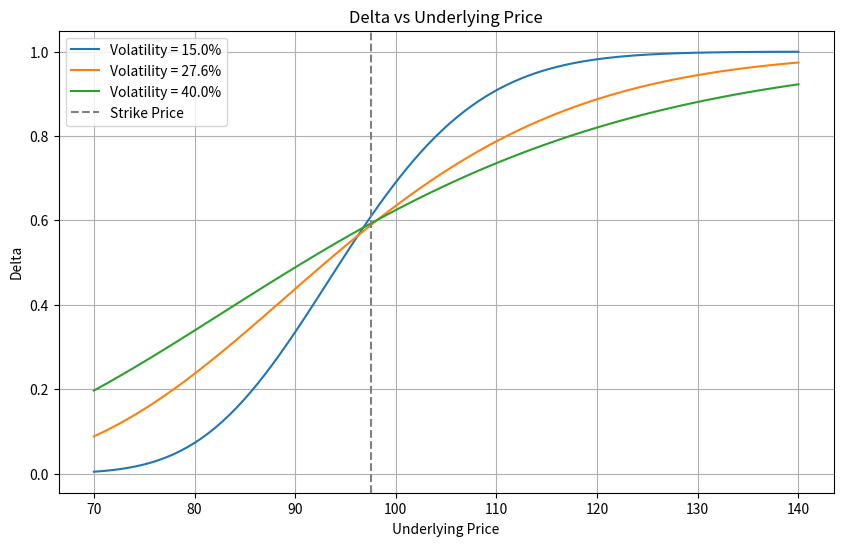

Generate this figure with matplotlib:
import numpy as np
import matplotlib.pyplot as plt
from scipy.stats import norm
import os

def black_scholes_delta(S, K, T, r, sigma, option_type='call'):
    """
    计算Black-Scholes模型下的期权Delta
    S: 标的价格
    K: 行权价
    T: 剩余期限（年）
    r: 无风险利率（连续复利）
    sigma: 波动率
    option_type: 'call'或'put'
    """
    d1 = (np.log(S / K) + (r + 0.5 * sigma ** 2) * T) / (sigma * np.sqrt(T))
    if option_type == 'call':
        delta = norm.cdf(d1)
    else:
        delta = norm.cdf(d1) - 1
    return delta

# 参数设置
K = 97.5
r = 0.043
T = 0.58
S_range = np.linspace(70, 140, 100)
volatilities = [0.15, 0.276, 0.40]

# 计算不同波动率下的delta
deltas = {}
for sigma in volatilities:
    deltas[sigma] = [black_scholes_delta(S, K, T, r, sigma) for S in S_range]

# 绘制图形
plt.figure(figsize=(10, 6))
for sigma in volatilities:
    plt.plot(S_range, deltas[sigma], label=f'Volatility = {sigma*100:.1f}%')

plt.axvline(x=K, color='gray', linestyle='--', label='Strike Price')
plt.title('Delta vs Underlying Price')
plt.xlabel('Underlying Price')
plt.ylabel('Delta')
plt.legend()
plt.grid(True)

# 保存图形
figure_path = 'delta_plot.png'
plt.savefig(figure_path)
plt.close()

# 计算S=110, sigma=27.6%时的delta
delta_at_s110 = black_scholes_delta(110, K, T, r, 0.276)

# 存储结果
result = {
    'delta_at_s110': delta_at_s110,
    'figure_path': os.path.abspath(figure_path)
}

print(result)
